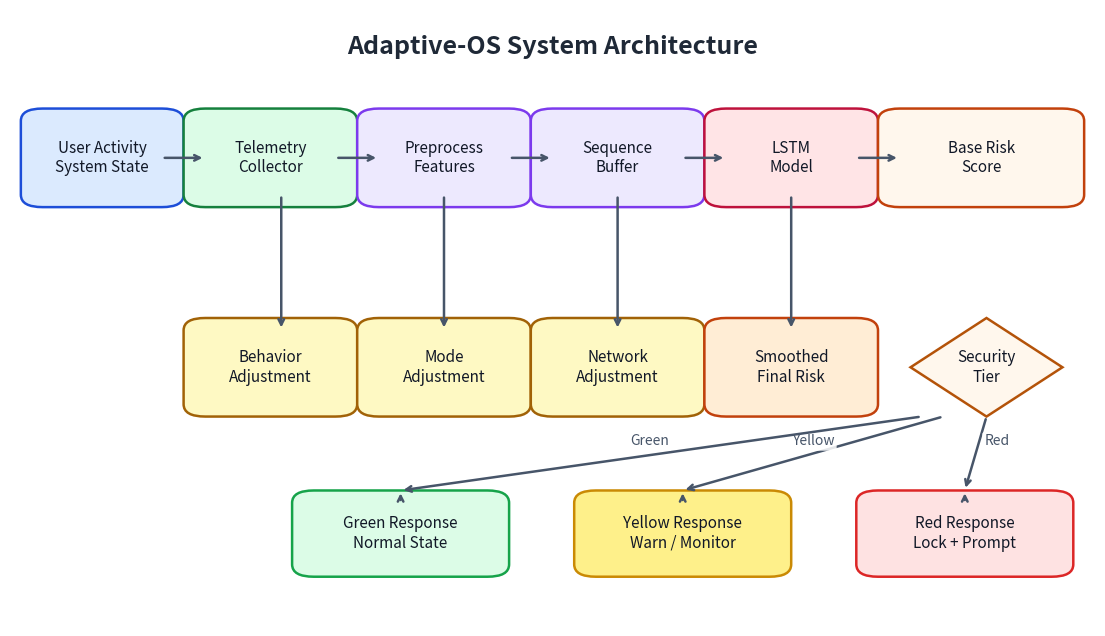
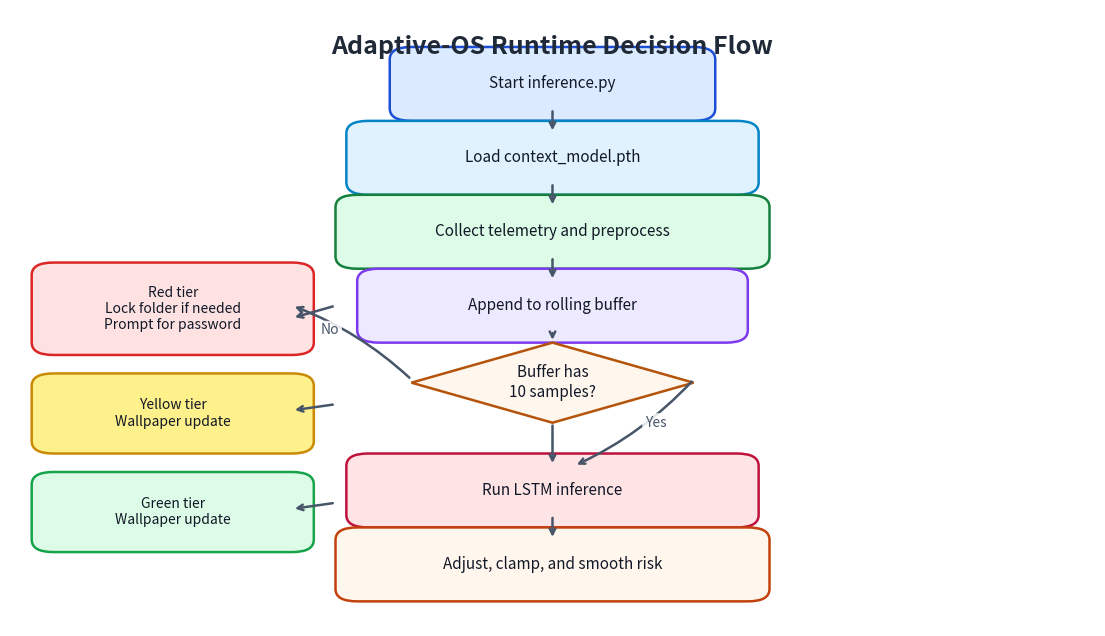
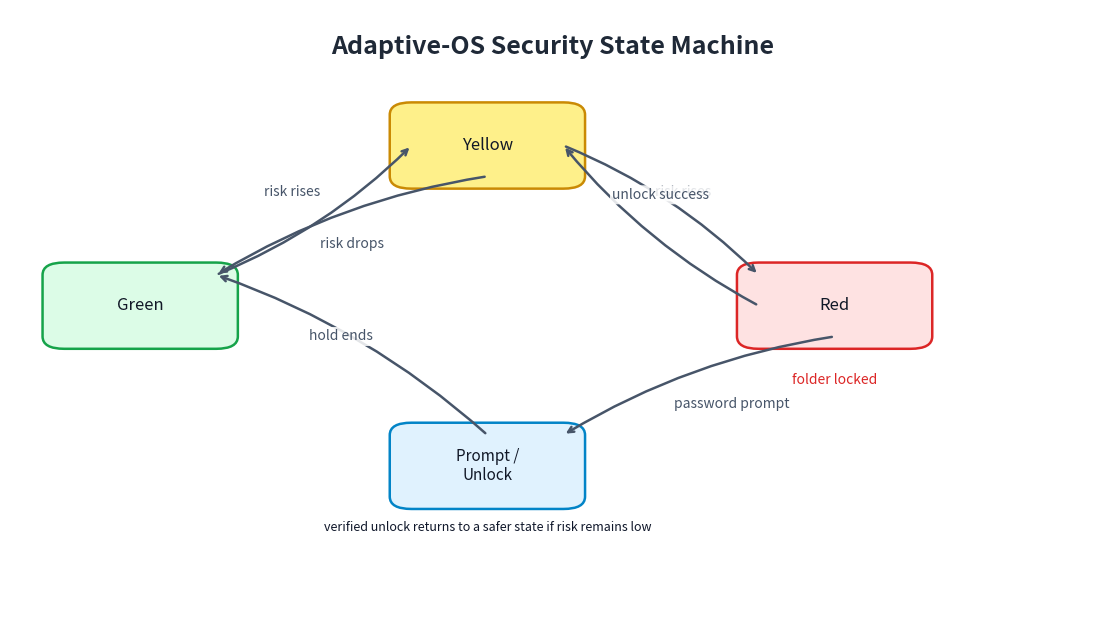
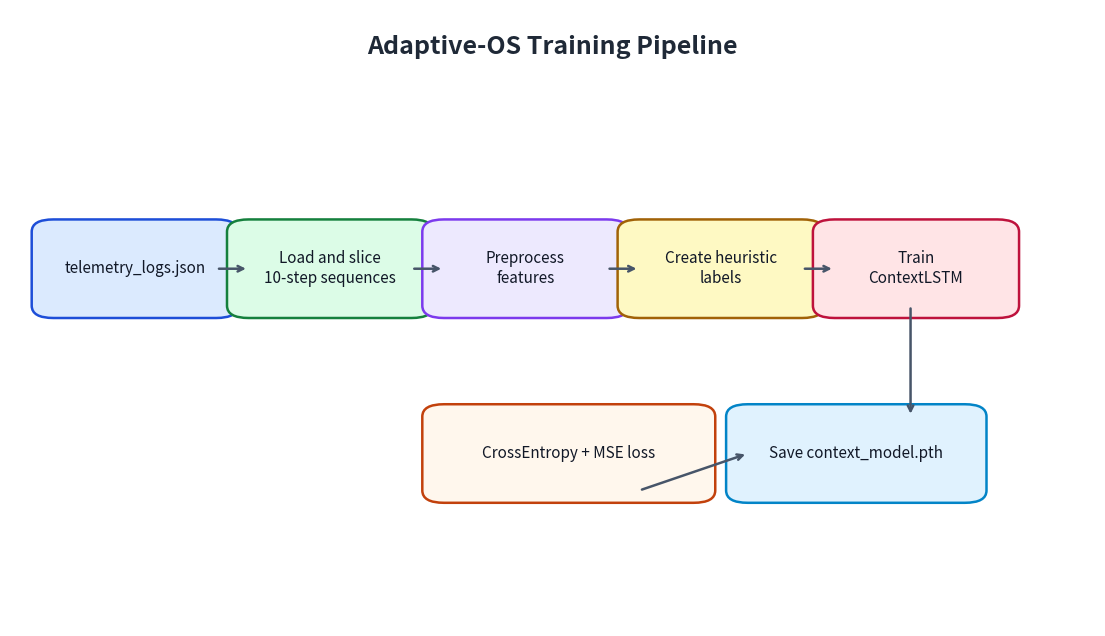

These figures' Python source, in order:
from pathlib import Path

import matplotlib.pyplot as plt
from matplotlib.patches import FancyBboxPatch, Polygon


OUTPUT_DIR = Path("report_diagrams")


def setup_figure(title: str, width: float = 14, height: float = 8):
    fig, ax = plt.subplots(figsize=(width, height))
    ax.set_xlim(0, 1)
    ax.set_ylim(0, 1)
    ax.axis("off")
    ax.text(
        0.5,
        0.96,
        title,
        ha="center",
        va="top",
        fontsize=18,
        fontweight="bold",
        color="#1f2937",
    )
    return fig, ax


def draw_box(ax, x, y, w, h, text, facecolor="#eef2ff", edgecolor="#334155", fontsize=11):
    patch = FancyBboxPatch(
        (x, y),
        w,
        h,
        boxstyle="round,pad=0.02,rounding_size=0.02",
        linewidth=1.8,
        edgecolor=edgecolor,
        facecolor=facecolor,
    )
    ax.add_patch(patch)
    ax.text(
        x + w / 2,
        y + h / 2,
        text,
        ha="center",
        va="center",
        fontsize=fontsize,
        color="#111827",
        wrap=True,
    )


def draw_diamond(ax, x, y, w, h, text, facecolor="#fff7ed", edgecolor="#b45309", fontsize=11):
    points = [
        (x + w / 2, y + h),
        (x + w, y + h / 2),
        (x + w / 2, y),
        (x, y + h / 2),
    ]
    patch = Polygon(points, closed=True, linewidth=1.8, edgecolor=edgecolor, facecolor=facecolor)
    ax.add_patch(patch)
    ax.text(
        x + w / 2,
        y + h / 2,
        text,
        ha="center",
        va="center",
        fontsize=fontsize,
        color="#111827",
        wrap=True,
    )


def draw_arrow(ax, start, end, text=None, text_offset=(0, 0), color="#475569", connectionstyle="arc3,rad=0"):
    ax.annotate(
        "",
        xy=end,
        xytext=start,
        arrowprops=dict(arrowstyle="->", lw=1.8, color=color, connectionstyle=connectionstyle),
    )
    if text:
        ax.text(
            (start[0] + end[0]) / 2 + text_offset[0],
            (start[1] + end[1]) / 2 + text_offset[1],
            text,
            ha="center",
            va="center",
            fontsize=10,
            color=color,
            bbox=dict(boxstyle="round,pad=0.18", fc="white", ec="none", alpha=0.85),
        )


def save_figure(fig, stem: str):
    OUTPUT_DIR.mkdir(parents=True, exist_ok=True)
    fig.savefig(OUTPUT_DIR / f"{stem}.png", dpi=300, bbox_inches="tight")
    fig.savefig(OUTPUT_DIR / f"{stem}.svg", bbox_inches="tight")
    plt.close(fig)


def create_architecture_diagram():
    fig, ax = setup_figure("Adaptive-OS System Architecture")

    boxes = [
        (0.03, 0.70, 0.11, 0.12, "User Activity\nSystem State", "#dbeafe", "#1d4ed8"),
        (0.18, 0.70, 0.12, 0.12, "Telemetry\nCollector", "#dcfce7", "#15803d"),
        (0.34, 0.70, 0.12, 0.12, "Preprocess\nFeatures", "#ede9fe", "#7c3aed"),
        (0.50, 0.70, 0.12, 0.12, "Sequence\nBuffer", "#ede9fe", "#7c3aed"),
        (0.66, 0.70, 0.12, 0.12, "LSTM\nModel", "#ffe4e6", "#be123c"),
        (0.82, 0.70, 0.15, 0.12, "Base Risk\nScore", "#fff7ed", "#c2410c"),
        (0.18, 0.36, 0.12, 0.12, "Behavior\nAdjustment", "#fef9c3", "#a16207"),
        (0.34, 0.36, 0.12, 0.12, "Mode\nAdjustment", "#fef9c3", "#a16207"),
        (0.50, 0.36, 0.12, 0.12, "Network\nAdjustment", "#fef9c3", "#a16207"),
        (0.66, 0.36, 0.12, 0.12, "Smoothed\nFinal Risk", "#ffedd5", "#c2410c"),
    ]

    for x, y, w, h, text, fill, edge in boxes:
        draw_box(ax, x, y, w, h, text, facecolor=fill, edgecolor=edge)

    draw_diamond(ax, 0.83, 0.34, 0.14, 0.16, "Security\nTier")

    draw_box(ax, 0.80, 0.10, 0.16, 0.10, "Red Response\nLock + Prompt", facecolor="#fee2e2", edgecolor="#dc2626")
    draw_box(ax, 0.54, 0.10, 0.16, 0.10, "Yellow Response\nWarn / Monitor", facecolor="#fef08a", edgecolor="#ca8a04")
    draw_box(ax, 0.28, 0.10, 0.16, 0.10, "Green Response\nNormal State", facecolor="#dcfce7", edgecolor="#16a34a")

    draw_arrow(ax, (0.14, 0.76), (0.18, 0.76))
    draw_arrow(ax, (0.30, 0.76), (0.34, 0.76))
    draw_arrow(ax, (0.46, 0.76), (0.50, 0.76))
    draw_arrow(ax, (0.62, 0.76), (0.66, 0.76))
    draw_arrow(ax, (0.78, 0.76), (0.82, 0.76))

    draw_arrow(ax, (0.25, 0.70), (0.25, 0.48), connectionstyle="arc3,rad=0")
    draw_arrow(ax, (0.40, 0.70), (0.40, 0.48), connectionstyle="arc3,rad=0")
    draw_arrow(ax, (0.56, 0.70), (0.56, 0.48), connectionstyle="arc3,rad=0")
    draw_arrow(ax, (0.72, 0.70), (0.72, 0.48), connectionstyle="arc3,rad=0")

    draw_arrow(ax, (0.90, 0.34), (0.88, 0.22), text="Red", text_offset=(0.02, 0.02))
    draw_arrow(ax, (0.86, 0.34), (0.62, 0.22), text="Yellow", text_offset=(0.00, 0.02))
    draw_arrow(ax, (0.84, 0.34), (0.36, 0.22), text="Green", text_offset=(-0.01, 0.02))

    draw_arrow(ax, (0.88, 0.20), (0.88, 0.22))
    draw_arrow(ax, (0.62, 0.20), (0.62, 0.22))
    draw_arrow(ax, (0.36, 0.20), (0.36, 0.22))

    save_figure(fig, "01_architecture")


def create_runtime_flow_diagram():
    fig, ax = setup_figure("Adaptive-OS Runtime Decision Flow")

    draw_box(ax, 0.37, 0.84, 0.26, 0.08, "Start inference.py", facecolor="#dbeafe", edgecolor="#1d4ed8")
    draw_box(ax, 0.33, 0.72, 0.34, 0.08, "Load context_model.pth", facecolor="#e0f2fe", edgecolor="#0284c7")
    draw_box(ax, 0.32, 0.60, 0.36, 0.08, "Collect telemetry and preprocess", facecolor="#dcfce7", edgecolor="#15803d")
    draw_box(ax, 0.34, 0.48, 0.32, 0.08, "Append to rolling buffer", facecolor="#ede9fe", edgecolor="#7c3aed")
    draw_diamond(ax, 0.37, 0.33, 0.26, 0.13, "Buffer has\n10 samples?")
    draw_box(ax, 0.33, 0.18, 0.34, 0.08, "Run LSTM inference", facecolor="#ffe4e6", edgecolor="#be123c")
    draw_box(ax, 0.32, 0.06, 0.36, 0.08, "Adjust, clamp, and smooth risk", facecolor="#fff7ed", edgecolor="#c2410c")

    draw_box(ax, 0.04, 0.14, 0.22, 0.09, "Green tier\nWallpaper update", facecolor="#dcfce7", edgecolor="#16a34a", fontsize=10)
    draw_box(ax, 0.04, 0.30, 0.22, 0.09, "Yellow tier\nWallpaper update", facecolor="#fef08a", edgecolor="#ca8a04", fontsize=10)
    draw_box(ax, 0.04, 0.46, 0.22, 0.11, "Red tier\nLock folder if needed\nPrompt for password", facecolor="#fee2e2", edgecolor="#dc2626", fontsize=10)

    draw_arrow(ax, (0.50, 0.84), (0.50, 0.80))
    draw_arrow(ax, (0.50, 0.72), (0.50, 0.68))
    draw_arrow(ax, (0.50, 0.60), (0.50, 0.56))
    draw_arrow(ax, (0.50, 0.48), (0.50, 0.46))
    draw_arrow(ax, (0.50, 0.33), (0.50, 0.26))
    draw_arrow(ax, (0.50, 0.18), (0.50, 0.14))

    draw_arrow(ax, (0.37, 0.40), (0.26, 0.52), text="No", text_offset=(-0.02, 0.02), connectionstyle="arc3,rad=0.1")
    draw_arrow(ax, (0.63, 0.40), (0.52, 0.26), text="Yes", text_offset=(0.02, 0.00), connectionstyle="arc3,rad=-0.1")

    draw_arrow(ax, (0.30, 0.20), (0.26, 0.19))
    draw_arrow(ax, (0.30, 0.36), (0.26, 0.35))
    draw_arrow(ax, (0.30, 0.52), (0.26, 0.50))

    save_figure(fig, "02_runtime_flow")


def create_state_machine_diagram():
    fig, ax = setup_figure("Adaptive-OS Security State Machine")

    nodes = {
        "Green": (0.12, 0.52),
        "Yellow": (0.44, 0.78),
        "Red": (0.76, 0.52),
        "Prompt": (0.44, 0.26),
    }

    draw_box(ax, 0.05, 0.47, 0.14, 0.10, "Green", facecolor="#dcfce7", edgecolor="#16a34a", fontsize=12)
    draw_box(ax, 0.37, 0.73, 0.14, 0.10, "Yellow", facecolor="#fef08a", edgecolor="#ca8a04", fontsize=12)
    draw_box(ax, 0.69, 0.47, 0.14, 0.10, "Red", facecolor="#fee2e2", edgecolor="#dc2626", fontsize=12)
    draw_box(ax, 0.37, 0.21, 0.14, 0.10, "Prompt /\nUnlock", facecolor="#e0f2fe", edgecolor="#0284c7", fontsize=11)

    draw_arrow(ax, (0.19, 0.57), (0.37, 0.78), text="risk rises", text_offset=(-0.02, 0.03), connectionstyle="arc3,rad=0.1")
    draw_arrow(ax, (0.44, 0.73), (0.19, 0.57), text="risk drops", text_offset=(0.00, -0.03), connectionstyle="arc3,rad=0.1")
    draw_arrow(ax, (0.51, 0.78), (0.69, 0.57), text="risk rises", text_offset=(0.02, 0.03), connectionstyle="arc3,rad=-0.1")
    draw_arrow(ax, (0.69, 0.52), (0.51, 0.78), text="unlock success", text_offset=(0.00, 0.05), connectionstyle="arc3,rad=-0.1")
    draw_arrow(ax, (0.76, 0.47), (0.51, 0.31), text="password prompt", text_offset=(0.03, -0.03), connectionstyle="arc3,rad=0.1")
    draw_arrow(ax, (0.44, 0.31), (0.19, 0.57), text="hold ends", text_offset=(-0.01, 0.03), connectionstyle="arc3,rad=0.1")

    ax.text(0.76, 0.40, "folder locked", ha="center", va="center", fontsize=10, color="#dc2626")
    ax.text(0.44, 0.16, "verified unlock returns to a safer state if risk remains low", ha="center", va="center", fontsize=9, color="#0f172a")

    save_figure(fig, "03_state_machine")


def create_training_pipeline_diagram():
    fig, ax = setup_figure("Adaptive-OS Training Pipeline")

    steps = [
        (0.04, 0.52, 0.15, 0.12, "telemetry_logs.json", "#dbeafe", "#1d4ed8"),
        (0.22, 0.52, 0.15, 0.12, "Load and slice\n10-step sequences", "#dcfce7", "#15803d"),
        (0.40, 0.52, 0.15, 0.12, "Preprocess\nfeatures", "#ede9fe", "#7c3aed"),
        (0.58, 0.52, 0.15, 0.12, "Create heuristic\nlabels", "#fef9c3", "#a16207"),
        (0.76, 0.52, 0.15, 0.12, "Train\nContextLSTM", "#ffe4e6", "#be123c"),
        (0.40, 0.22, 0.23, 0.12, "CrossEntropy + MSE loss", "#fff7ed", "#c2410c"),
        (0.68, 0.22, 0.20, 0.12, "Save context_model.pth", "#e0f2fe", "#0284c7"),
    ]

    for x, y, w, h, text, fill, edge in steps:
        draw_box(ax, x, y, w, h, text, facecolor=fill, edgecolor=edge)

    draw_arrow(ax, (0.19, 0.58), (0.22, 0.58))
    draw_arrow(ax, (0.37, 0.58), (0.40, 0.58))
    draw_arrow(ax, (0.55, 0.58), (0.58, 0.58))
    draw_arrow(ax, (0.73, 0.58), (0.76, 0.58))
    draw_arrow(ax, (0.83, 0.52), (0.83, 0.34), connectionstyle="arc3,rad=0")
    draw_arrow(ax, (0.58, 0.22), (0.68, 0.28))

    save_figure(fig, "04_training_pipeline")


def generate_all():
    create_architecture_diagram()
    create_runtime_flow_diagram()
    create_state_machine_diagram()
    create_training_pipeline_diagram()
    print(f"Saved diagrams to {OUTPUT_DIR.resolve()}")


if __name__ == "__main__":
    generate_all()
